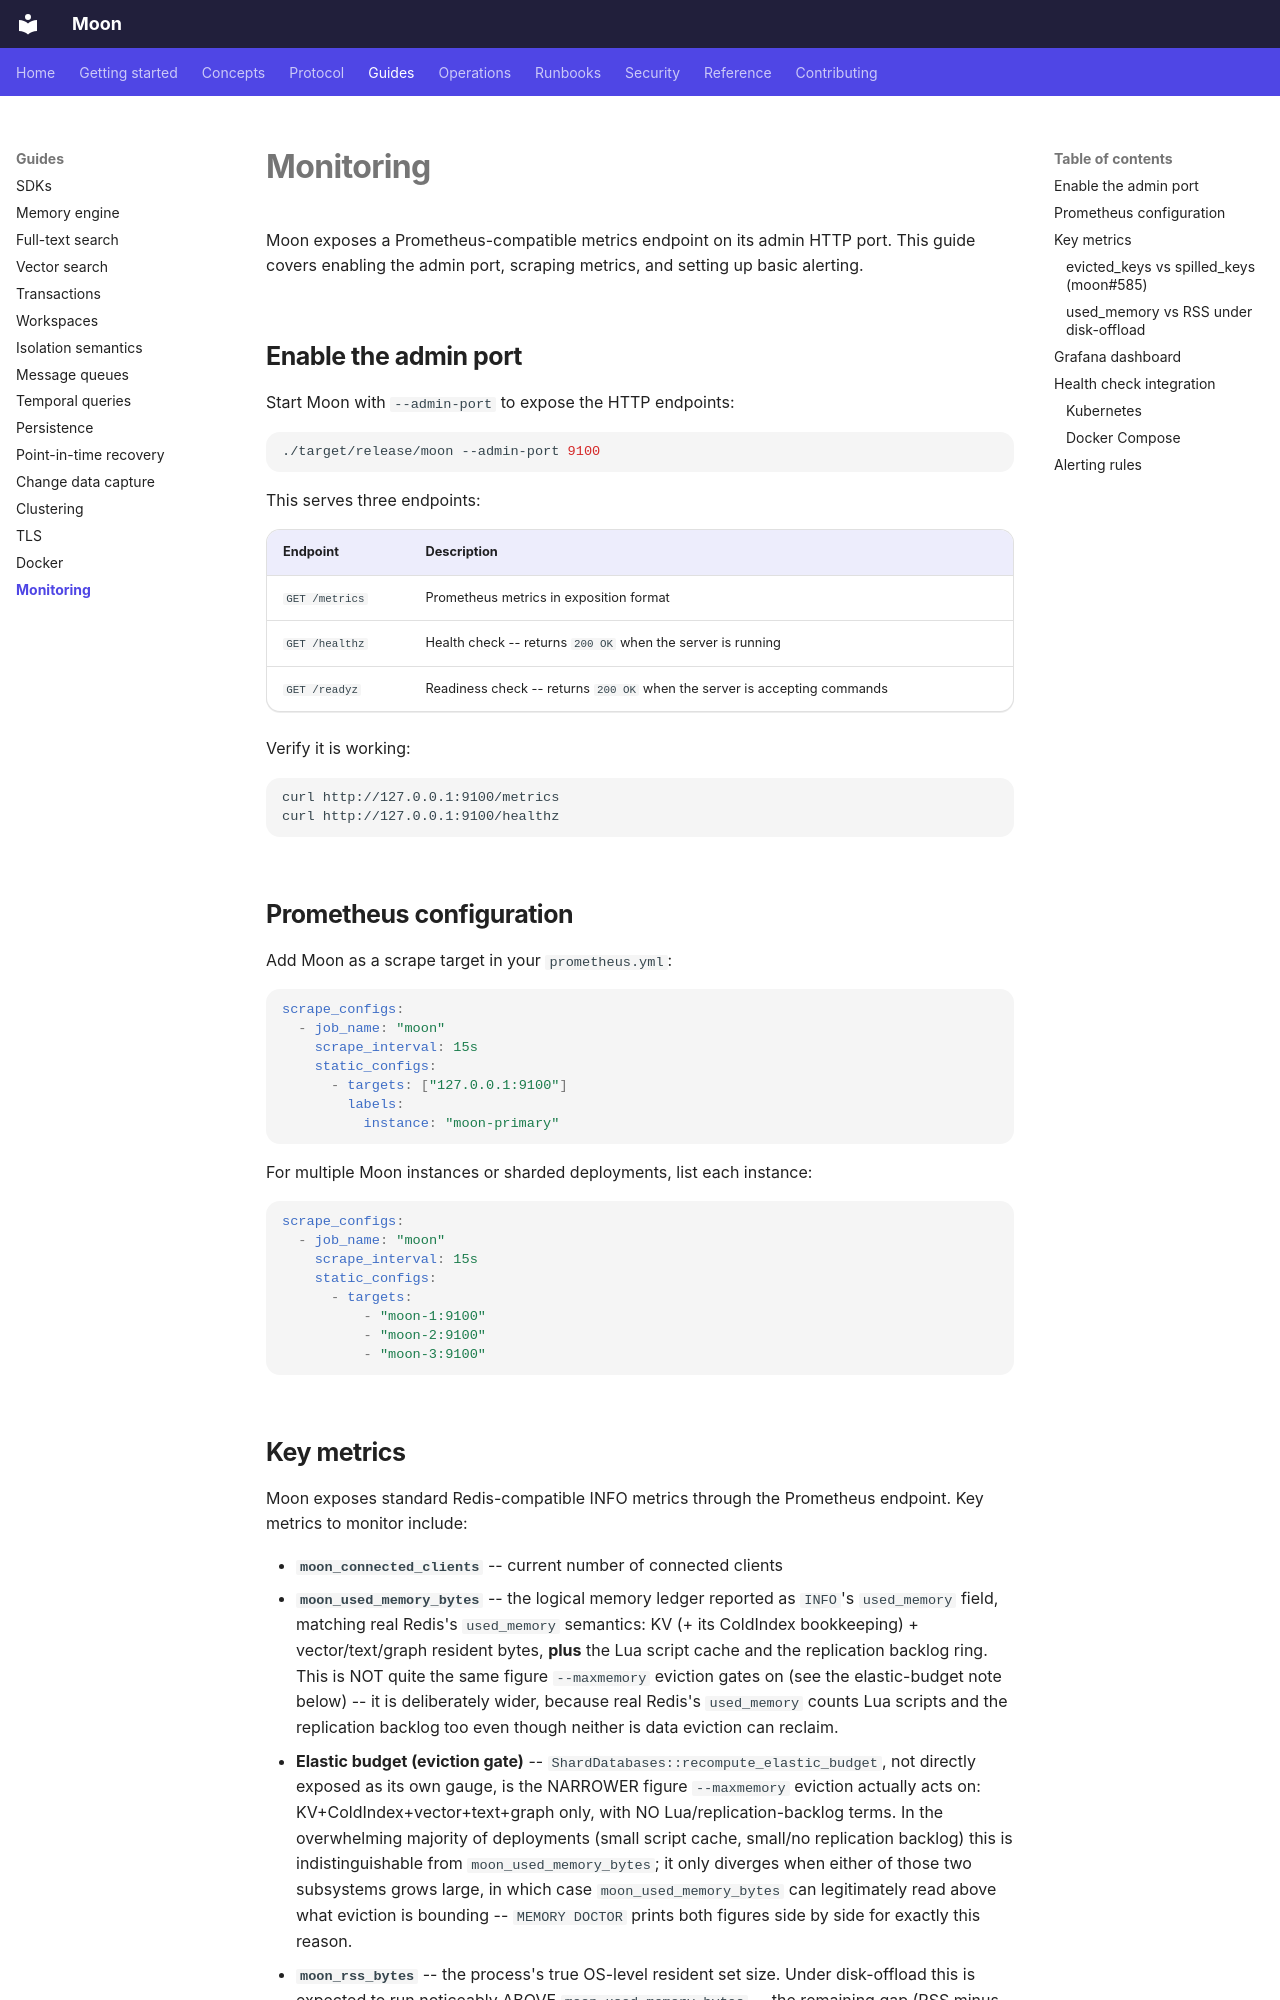

repository: pilotspace/moon · page: guides/monitoring/index.html · generator: mkdocs

---
title: "Monitoring"
description: "Scrape Moon's Prometheus metrics and set up alerting."
---

# Monitoring

Moon exposes a Prometheus-compatible metrics endpoint on its admin HTTP port. This guide covers enabling the admin port, scraping metrics, and setting up basic alerting.

## Enable the admin port

Start Moon with `--admin-port` to expose the HTTP endpoints:

```bash
./target/release/moon --admin-port 9100
```

This serves three endpoints:

| Endpoint | Description |
|----------|-------------|
| `GET /metrics` | Prometheus metrics in exposition format |
| `GET /healthz` | Health check -- returns `200 OK` when the server is running |
| `GET /readyz` | Readiness check -- returns `200 OK` when the server is accepting commands |

Verify it is working:

```bash
curl http://127.0.0.1:9100/metrics
curl http://127.0.0.1:9100/healthz
```

## Prometheus configuration

Add Moon as a scrape target in your `prometheus.yml`:

```yaml
scrape_configs:
  - job_name: "moon"
    scrape_interval: 15s
    static_configs:
      - targets: ["127.0.0.1:9100"]
        labels:
          instance: "moon-primary"
```

For multiple Moon instances or sharded deployments, list each instance:

```yaml
scrape_configs:
  - job_name: "moon"
    scrape_interval: 15s
    static_configs:
      - targets:
          - "moon-1:9100"
          - "moon-2:9100"
          - "moon-3:9100"
```
